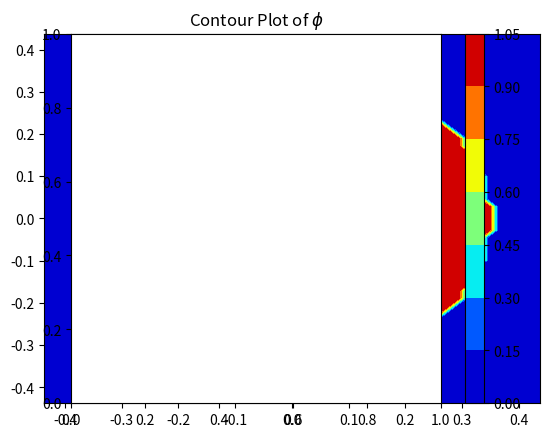

Source code (Python): (Note: this script raises an exception after producing the figure.)

import numpy as np
import scipy.linalg
import matplotlib.cm as cm
import matplotlib.pyplot as plt
import mpl_toolkits.mplot3d.axes3d as p3
import argparse
import sys

plotsDir = 'plots/'

parser = argparse.ArgumentParser()
parser.add_argument("--Nx", help='size along x', type=int, default=50, metavar='nx')
parser.add_argument("--Ny", help='size along y', type=int, default=50, metavar='ny')
parser.add_argument("--radius", help='radius of central lead', type=float, default=0.35, metavar='r')
parser.add_argument("--Niter", help='number of iterations to perform', type=int, default=4000, metavar='ni')
args=parser.parse_args()
[Nx, Ny, radius, Niter] = [args.Nx, args.Ny, args.radius, args.Niter]

phi = np.zeros((Nx, Ny), dtype=float)
x = np.linspace(-radius*1.25, radius*1.25, Nx)
y = np.linspace(-radius*1.25, radius*1.25, Ny)
X, Y = np.meshgrid(x, -y)

volt1Nodes = np.where(np.square(X)+np.square(Y) <= radius**2)
phi[volt1Nodes] = 1.0

plt.figure(1)
contPlot = plt.contourf(X, Y, phi, cmap=cm.jet)
ax = plt.axes()
ax.set_aspect('equal')
plt.colorbar(ax=ax, orientation='vertical')
plt.title('Contour Plot of $\phi$')
plt.savefig(plotsDir+'Fig1.png')
plt.show(block=False)

# Start iterations
iteration = []
error = []
for n in range(Niter):
    # Copy old phi
    oldphi = phi.copy()

    # Updating the Potential
    phi[1:-1, 1:-1] = 0.25*(phi[1:-1, 0:-2]+phi[1:-1, 2:]+phi[0:-2, 1:-1]+phi[2:, 1:-1])

    # Applying Boundary Conditions
    phi[1:-1, 0] = phi[1:-1, 1]  # Left edge
    phi[1:-1, -1] = phi[1:-1, -2]  # right edge
    phi[0, :] = phi[1, :]  # Top edge
    # Bottom edge is grounded so no boundary conditions

    # Assigning 1V to electrode region
    phi[volt1Nodes] = 1.0

    error.append(np.abs(phi-oldphi).max())
    iteration.append(n)

plt.figure(2)
plt.semilogy(iteration, error)
ax = plt.axes()
ax.set_aspect('equal')
plt.title('Semilog Plot of error')
plt.xlabel('iteration')
plt.ylabel('error')
plt.savefig(plotsDir+'Fig2.png')
plt.show(block=False)

plt.figure(3)
plt.loglog(iteration, error)
ax = plt.axes()
plt.title('Loglog Plot of error')
plt.xlabel('iteration')
plt.ylabel('error')
plt.savefig(plotsDir+'Fig3.png')
plt.show(block=False)

def findFit(errors, iterations):
    nRows = len(errors)
    coeffMatrix = np.zeros((nRows,2), dtype=float)
    constMatrix = np.zeros((nRows,1), dtype=float)
    coeffMatrix[:,0] = 1
    coeffMatrix[:,1] = iterations
    constMatrix = np.log(errors)
    fit = scipy.linalg.lstsq(coeffMatrix, constMatrix)[0]
    estimate = coeffMatrix@fit
    return fit, estimate

fitAll, estimateAll = findFit(error, iteration)
fitAfter500, estimateAfter500 = findFit(error[501:], iteration[501:])

plt.figure(4)
plt.semilogy(iteration[::200], np.exp(estimateAll[::200]), 'r.', mfc='none', label='fit all')
plt.semilogy(iteration[501::200], np.exp(estimateAfter500[::200]), 'y.', mfc='none', label='fit after 500')
plt.semilogy(iteration, error, 'g', label='actual error')
print('A = {0} and  B = {1} from Fit 1\nA={2} and B = {3} from Fit 2'.format(np.exp(fitAll[0]), fitAll[1], np.exp(fitAfter500[0]), fitAfter500[1]))
plt.title('Comparison of actual errors and fits')
plt.xlabel('iteration')
plt.ylabel('error / fit')
plt.legend()
plt.savefig(plotsDir+'Fig4.png')
plt.show(block=False)

def cummulError(N, A, B):
    return -(A/B)*np.exp(B*(N+0.5))

def findStopCond(errors, Niter, error_tol):
    cummulErr = []
    for n in range(1, Niter):
        cummulErr.append(cummulError(n, np.exp(fitAll[0]), fitAll[1]))
        if(cummulErr[n-1] <= error_tol):
            print("last \033[1mper-iteration change\033[0;0m in the error is ", (np.abs(cummulErr[-1]-cummulErr[-2])))
            return cummulErr[n-1], n
    print("last \033[1mper-iteration change\033[0;0m in the error is ", (np.abs(cummulErr[-1]-cummulErr[-2])))
    return cummulErr[-1], Niter

errorTol = 10e-8
cummulErr, nStop = findStopCond(error, Niter, errorTol)
print("\033[1mStopping Condition\033[0;0m ----> N: %g and Error: %g" % (nStop, cummulErr))

fig5 = plt.figure(5)
ax = p3.Axes3D(fig5)
plt.title('The 3-D surface plot of $\phi$')
surfacePlot = ax.plot_surface(X, Y, phi, rstride=1, cstride=1, cmap=cm.jet)
cax = fig5.add_axes([1, 0, 0.1, 1])
ax.set_xlabel('$x$')
ax.set_ylabel('$y$')
ax.set_zlabel('$z$')
fig5.colorbar(surfacePlot, cax=cax, orientation='vertical')
plt.show(block=False)
plt.savefig(plotsDir+'Fig5.png')

plt.figure(6)
plt.contourf(X, Y, phi, cmap=cm.jet)
ax = plt.axes()
ax.set_aspect('equal')
plt.colorbar(ax=ax, orientation='vertical')
plt.title('Updated Contour Plot of $\phi$')
plt.xlabel('x')
plt.ylabel('y')
plt.savefig(plotsDir+'Fig6.png')
plt.show(block=False)

Jx = np.zeros((Ny,Nx))
Jy = np.zeros((Ny,Nx))

Jx[1:-1, 1:-1] = (phi[1:-1, 0:-2] - phi[1:-1, 2:])*0.5
Jy[1:-1, 1:-1] = (phi[2:, 1:-1] - phi[0:-2, 1:-1])*0.5

plt.figure(7)
plt.scatter(x[volt1Nodes[0]], y[volt1Nodes[1]], color='r', s=12, label='$V = 1V$ region')
plt.axes().quiver(X, Y, Jx, Jy)
plt.axes().set_title('Vector Plot of current')
plt.xlabel('x')
plt.ylabel('y')
plt.legend()
plt.show(block=True)
